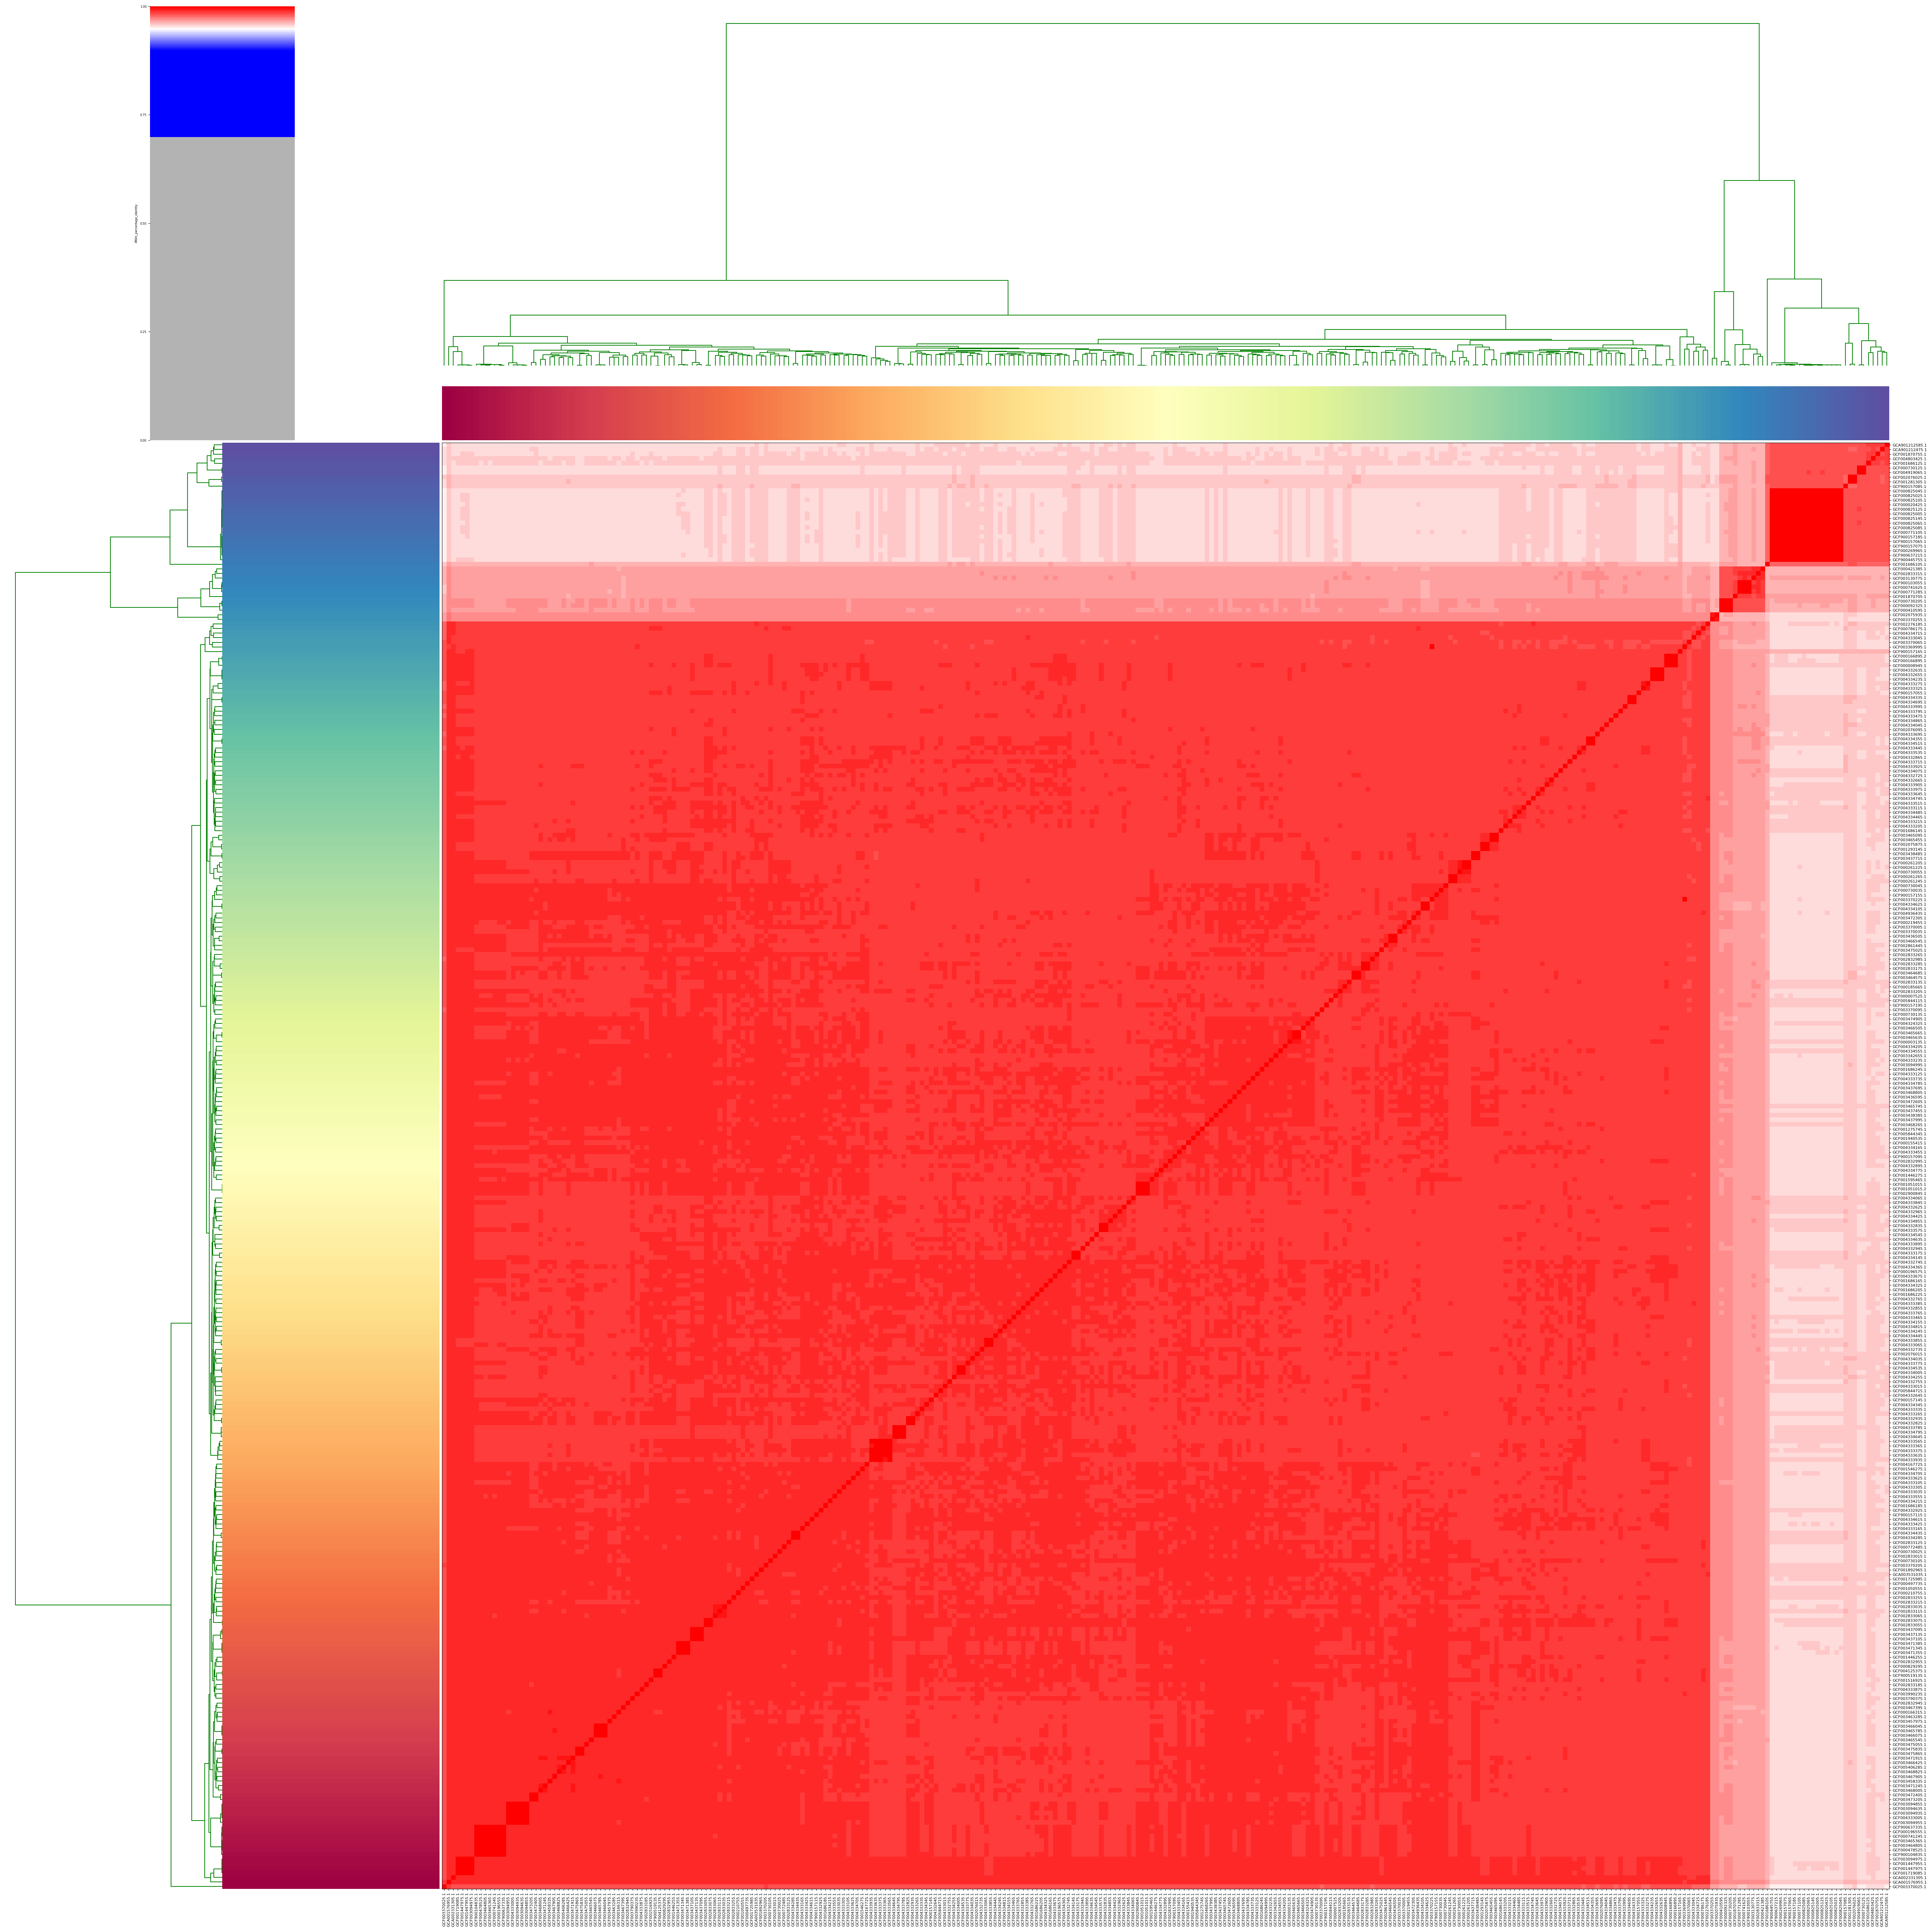

The file beside this chart, header and first rows:
	GCA001576955.1	GCF004334365.1	GCF004333675.1	GCF003437105.1	GCF004334555.1	GCF004333045.1	GCF003468825.1	GCF004334285.1	GCF000497735.1	GCF004333795.1	GCF004334245.1	GCF004332755.1	GCF004333165.1	GCF000185665.1	GCF000020425.1	GCF002832955.1	GCF000196555.1	GCF004334715.1	GCF004333205.1	GCF003463285.1	GCF000825005.1	GCF001446255.1	GCF001595465.1
GCA001576955.1	1.0	0.9896	0.9907	0.9907	0.9912	0.9885	0.9904	0.9902	0.9902	0.9894	0.9907	0.99	0.9902	0.9897	0.9594	0.9903	0.9908	0.9897	0.9892	0.9904	0.9594	0.9907	0.9904
GCF004334365.1	0.9896	1.0	0.989	0.9896	0.9878	0.9876	0.9881	0.9885	0.9887	0.9877	0.9887	0.9886	0.9884	0.9883	0.957	0.9893	0.989	0.9873	0.9881	0.9884	0.9571	0.9898	0.9878
GCF004333675.1	0.9907	0.989	1.0	0.989	0.9887	0.987	0.9876	0.9893	0.9877	0.9875	0.9896	0.9889	0.989	0.9883	0.9565	0.9887	0.9886	0.9878	0.9882	0.9878	0.9565	0.9892	0.9887
GCF003437105.1	0.9907	0.9896	0.989	1.0	0.9895	0.9871	0.9919	0.9891	0.9902	0.9883	0.9888	0.9883	0.9901	0.9879	0.9561	0.9907	0.9899	0.9872	0.989	0.991	0.9563	0.9911	0.9891
GCF004334555.1	0.9912	0.9878	0.9887	0.9895	1.0	0.9858	0.9882	0.989	0.9884	0.9869	0.9888	0.9887	0.989	0.9864	0.9571	0.9885	0.9899	0.9873	0.9885	0.9886	0.9571	0.9895	0.9891
GCF004333045.1	0.9885	0.9876	0.987	0.9871	0.9858	1.0	0.9864	0.9862	0.9855	0.9863	0.9864	0.9864	0.9867	0.9866	0.956	0.9862	0.9854	0.9853	0.987	0.9857	0.956	0.986	0.9852
GCF003468825.1	0.9904	0.9881	0.9876	0.9919	0.9882	0.9864	1.0	0.9885	0.9891	0.9861	0.9878	0.9882	0.9882	0.9879	0.9563	0.9897	0.9901	0.987	0.9881	0.9896	0.9563	0.9899	0.9888
GCF004334285.1	0.9902	0.9885	0.9893	0.9891	0.989	0.9862	0.9885	1.0	0.9888	0.9886	0.9903	0.9879	0.9893	0.9873	0.9573	0.9901	0.9886	0.9859	0.9879	0.988	0.9574	0.9895	0.9896
GCF000497735.1	0.9902	0.9887	0.9877	0.9902	0.9884	0.9855	0.9891	0.9888	1.0	0.9872	0.9876	0.9871	0.9889	0.9884	0.9563	0.9909	0.9893	0.9864	0.9881	0.9892	0.9564	0.9909	0.989
GCF004333795.1	0.9894	0.9877	0.9875	0.9883	0.9869	0.9863	0.9861	0.9886	0.9872	1.0	0.9872	0.9875	0.9885	0.9872	0.9573	0.9879	0.987	0.9856	0.9883	0.9868	0.9574	0.9871	0.9876
GCF004334245.1	0.9907	0.9887	0.9896	0.9888	0.9888	0.9864	0.9878	0.9903	0.9876	0.9872	1.0	0.9885	0.9893	0.9878	0.9571	0.9887	0.9878	0.9863	0.987	0.9874	0.9571	0.9898	0.9883
GCF004332755.1	0.99	0.9886	0.9889	0.9883	0.9887	0.9864	0.9882	0.9879	0.9871	0.9875	0.9885	1.0	0.9883	0.988	0.9568	0.9878	0.988	0.9871	0.9877	0.9878	0.9569	0.9874	0.9876
GCF004333165.1	0.9902	0.9884	0.989	0.9901	0.989	0.9867	0.9882	0.9893	0.9889	0.9885	0.9893	0.9883	1.0	0.9882	0.9563	0.9898	0.9884	0.9873	0.989	0.9888	0.9564	0.9904	0.9889
GCF000185665.1	0.9897	0.9883	0.9883	0.9879	0.9864	0.9866	0.9879	0.9873	0.9884	0.9872	0.9878	0.988	0.9882	1.0	0.9576	0.989	0.9877	0.9864	0.9875	0.9875	0.9576	0.989	0.9886
GCF000020425.1	0.9594	0.957	0.9565	0.9561	0.9571	0.956	0.9563	0.9573	0.9563	0.9573	0.9571	0.9568	0.9563	0.9576	1.0	0.9563	0.9553	0.9563	0.9573	0.9564	1	0.9567	0.9545
GCF002832955.1	0.9903	0.9893	0.9887	0.9907	0.9885	0.9862	0.9897	0.9901	0.9909	0.9879	0.9887	0.9878	0.9898	0.989	0.9563	1.0	0.9894	0.987	0.9882	0.9892	0.9563	0.9915	0.9899
GCF000196555.1	0.9908	0.989	0.9886	0.9899	0.9899	0.9854	0.9901	0.9886	0.9893	0.987	0.9878	0.988	0.9884	0.9877	0.9553	0.9894	1.0	0.9865	0.9876	0.9889	0.9551	0.99	0.9883
GCF004334715.1	0.9897	0.9873	0.9878	0.9872	0.9873	0.9853	0.987	0.9859	0.9864	0.9856	0.9863	0.9871	0.9873	0.9864	0.9563	0.987	0.9865	1.0	0.9869	0.9862	0.9564	0.9867	0.9864
GCF004333205.1	0.9892	0.9881	0.9882	0.989	0.9885	0.987	0.9881	0.9879	0.9881	0.9883	0.987	0.9877	0.989	0.9875	0.9573	0.9882	0.9876	0.9869	1.0	0.9877	0.9573	0.9883	0.9874
GCF003463285.1	0.9904	0.9884	0.9878	0.991	0.9886	0.9857	0.9896	0.988	0.9892	0.9868	0.9874	0.9878	0.9888	0.9875	0.9564	0.9892	0.9889	0.9862	0.9877	1.0	0.9565	0.9899	0.9888
GCF000825005.1	0.9594	0.9571	0.9565	0.9563	0.9571	0.956	0.9563	0.9574	0.9564	0.9574	0.9571	0.9569	0.9564	0.9576	1	0.9563	0.9551	0.9564	0.9573	0.9565	1.0	0.9567	0.9546
GCF001446255.1	0.9907	0.9898	0.9892	0.9911	0.9895	0.986	0.9899	0.9895	0.9909	0.9871	0.9898	0.9874	0.9904	0.989	0.9567	0.9915	0.99	0.9867	0.9883	0.9899	0.9567	1.0	0.9897
GCF001595465.1	0.9904	0.9878	0.9887	0.9891	0.9891	0.9852	0.9888	0.9896	0.989	0.9876	0.9883	0.9876	0.9889	0.9886	0.9545	0.9899	0.9883	0.9864	0.9874	0.9888	0.9546	0.9897	1.0
GCF003437455.1	0.9911	0.9889	0.9885	0.9898	0.9894	0.9865	0.99	0.9894	0.9886	0.9877	0.9889	0.9889	0.9889	0.9879	0.9567	0.9892	0.9885	0.9866	0.9878	0.9893	0.9568	0.9902	0.9895
GCF004333515.1	0.989	0.9883	0.9877	0.9888	0.9876	0.9851	0.9875	0.9875	0.9884	0.987	0.9882	0.987	0.9886	0.987	0.957	0.9885	0.9904	0.9863	0.9873	0.9875	0.957	0.9886	0.9876
GCF004334005.1	0.99	0.9882	0.9885	0.9888	0.9873	0.9863	0.9878	0.9878	0.9884	0.9871	0.9887	0.9879	0.9892	0.9876	0.9572	0.9888	0.9878	0.9863	0.988	0.9881	0.9573	0.9889	0.9885
GCF004333325.1	0.9899	0.9877	0.988	0.9877	0.9878	0.9866	0.987	0.9873	0.9873	0.9876	0.9876	0.987	0.988	0.9874	0.9562	0.9883	0.9859	0.9863	0.9879	0.9869	0.9563	0.9872	0.9862
GCF004334635.1	0.9906	0.9894	0.9883	0.9882	0.9884	0.986	0.9882	0.9881	0.9876	0.9883	0.9876	0.9884	0.9891	0.9884	0.9559	0.9881	0.9869	0.9871	0.9886	0.9873	0.9559	0.989	0.9869
GCF000825125.1	0.9594	0.9569	0.9564	0.9563	0.9571	0.9559	0.9562	0.9573	0.9564	0.9574	0.957	0.9568	0.9563	0.9576	1	0.9562	0.9551	0.9564	0.9573	0.9566	1	0.9565	0.9545
GCF002832995.1	0.9909	0.9881	0.989	0.9884	0.9887	0.9861	0.9884	0.9889	0.9879	0.9866	0.9874	0.988	0.9879	0.9872	0.956	0.9883	0.9892	0.987	0.9873	0.9872	0.956	0.9884	0.9884
GCF005844715.1	0.9902	0.9881	0.9885	0.9881	0.9885	0.9864	0.9869	0.9885	0.9876	0.9874	0.9886	0.9881	0.9875	0.9889	0.9572	0.9885	0.9879	0.9867	0.988	0.9875	0.9573	0.9885	0.9883
GCF000092325.1	0.971	0.9702	0.9701	0.969	0.9696	0.9695	0.9684	0.9694	0.9696	0.9699	0.9692	0.9694	0.9696	0.9699	0.9649	0.9689	0.9685	0.9687	0.9705	0.9689	0.9648	0.9688	0.9688
GCF004332865.1	0.9891	0.9877	0.987	0.9882	0.987	0.9861	0.9873	0.9877	0.9871	0.986	0.9875	0.9875	0.988	0.987	0.9564	0.9879	0.9877	0.9858	0.9876	0.9874	0.9565	0.9877	0.9883
GCF003468005.1	0.9906	0.9891	0.9882	0.9903	0.9896	0.9854	0.9911	0.9887	0.9899	0.9873	0.9884	0.9882	0.9895	0.9867	0.9564	0.9888	0.9896	0.9868	0.9876	0.9901	0.9565	0.9907	0.9887
GCF003475025.1	0.9897	0.9879	0.9871	0.9891	0.9869	0.9851	0.9898	0.9868	0.9872	0.9856	0.9875	0.9875	0.9867	0.9875	0.9557	0.9883	0.9884	0.9851	0.9865	0.9881	0.9557	0.9889	0.988
GCF002833215.1	0.9893	0.9896	0.9887	0.9895	0.9882	0.9867	0.9889	0.9881	0.9899	0.9878	0.9884	0.9879	0.9901	0.9884	0.9567	0.9904	0.9886	0.9859	0.9883	0.9882	0.9567	0.9905	0.9884
GCF000210755.1	0.9903	0.9893	0.9894	0.9895	0.9883	0.9866	0.9889	0.988	0.99	0.9861	0.9881	0.9884	0.9887	0.9887	0.9573	0.9901	0.9892	0.9865	0.9873	0.9881	0.9574	0.9908	0.9884
GCF004332945.1	0.9901	0.9899	0.9887	0.9883	0.9875	0.9855	0.9875	0.9885	0.9876	0.9885	0.9888	0.9887	0.9887	0.9883	0.9554	0.9886	0.9871	0.9875	0.9881	0.9878	0.9555	0.9884	0.987
GCF003472305.1	0.9908	0.9879	0.9878	0.9895	0.9885	0.9856	0.9898	0.988	0.988	0.9864	0.9881	0.9877	0.9883	0.9874	0.9568	0.9889	0.9886	0.9866	0.987	0.988	0.957	0.9887	0.9879
GCF003466075.1	0.9907	0.9888	0.9879	0.9903	0.9895	0.9856	0.9911	0.9884	0.9896	0.9867	0.9879	0.9877	0.9887	0.9869	0.9564	0.9896	0.9894	0.9858	0.9882	0.9906	0.9564	0.9904	0.9888
GCF002833175.1	0.9901	0.9885	0.9885	0.9887	0.9875	0.9848	0.9885	0.988	0.9893	0.9879	0.988	0.9879	0.9891	0.9898	0.9558	0.9904	0.9874	0.9862	0.9877	0.9879	0.9559	0.99	0.9881
GCF001870705.1	0.9692	0.9675	0.968	0.9653	0.9663	0.9666	0.9652	0.9668	0.967	0.9678	0.9666	0.967	0.967	0.9677	0.9652	0.9659	0.9653	0.9673	0.9677	0.9659	0.9651	0.9655	0.9668
GCF000261245.1	0.9896	0.9865	0.9868	0.9888	0.987	0.9842	0.988	0.988	0.988	0.9865	0.9869	0.9863	0.9868	0.9873	0.9556	0.9883	0.9878	0.9851	0.9878	0.9886	0.9557	0.9879	0.9893
GCF002861445.1	0.9896	0.9871	0.9885	0.9875	0.9871	0.9856	0.9872	0.9872	0.9872	0.9865	0.9885	0.9873	0.9876	0.988	0.9565	0.9876	0.9887	0.9864	0.9869	0.9866	0.9566	0.9878	0.9874
GCF002833055.1	0.9898	0.99	0.9891	0.9902	0.9892	0.9876	0.9896	0.9893	0.9904	0.9874	0.9893	0.9886	0.9904	0.9892	0.9571	0.991	0.9893	0.9876	0.9883	0.9886	0.9572	0.9914	0.9895
GCF003370255.1	0.9732	0.971	0.9713	0.9721	0.9711	0.9704	0.9712	0.9705	0.9708	0.97	0.9711	0.9707	0.9712	0.9707	0.9557	0.9708	0.9718	0.97	0.9706	0.971	0.9557	0.9712	0.971
GCF004332965.1	0.9904	0.9888	0.989	0.9884	0.988	0.9864	0.9878	0.9883	0.9882	0.9873	0.9885	0.9875	0.9884	0.988	0.9572	0.9885	0.9881	0.9867	0.9879	0.9876	0.9573	0.9887	0.9883
GCF001050555.1	0.9904	0.988	0.9885	0.9896	0.9881	0.9863	0.9887	0.989	0.9897	0.9876	0.9878	0.9877	0.9893	0.9881	0.9571	0.99	0.9894	0.986	0.9878	0.9889	0.9572	0.9902	0.9901
GCF001281305.1	0.9628	0.9595	0.9591	0.96	0.9601	0.959	0.9601	0.96	0.9604	0.9598	0.9594	0.9606	0.9589	0.9603	0.9809	0.9593	0.9589	0.959	0.9595	0.9605	0.981	0.9596	0.9594
GCF003370035.1	0.9907	0.9875	0.9871	0.9889	0.9881	0.985	0.989	0.9874	0.9881	0.9861	0.9873	0.987	0.9882	0.9861	0.9563	0.9882	0.9872	0.9854	0.9864	0.9876	0.9565	0.9889	0.9875
GCF002076015.1	0.9904	0.9884	0.9889	0.9886	0.9886	0.9866	0.9876	0.988	0.9888	0.9878	0.9891	0.9881	0.9894	0.9883	0.9579	0.9883	0.9879	0.987	0.9874	0.9884	0.9578	0.9884	0.9891
GCF004333845.1	0.99	0.9892	0.9892	0.987	0.9875	0.9863	0.9876	0.9877	0.9878	0.9876	0.9884	0.9876	0.9888	0.9874	0.9575	0.9878	0.9885	0.9868	0.988	0.9874	0.9576	0.9879	0.9874
GCF003458335.1	0.9908	0.9882	0.9876	0.9912	0.9894	0.9859	0.9911	0.9887	0.9891	0.9867	0.9885	0.9877	0.9891	0.9879	0.956	0.9901	0.9896	0.9864	0.9879	0.9912	0.9561	0.9899	0.9891
GCA901212475.1	0.9603	0.9571	0.9573	0.9562	0.9566	0.957	0.9566	0.957	0.9567	0.9577	0.9566	0.9572	0.9561	0.9573	0.9838	0.9561	0.9565	0.9571	0.9575	0.9559	0.9838	0.9558	0.9561
GCF003473205.1	0.9907	0.988	0.9876	0.9897	0.9889	0.9862	0.9914	0.9885	0.9891	0.9878	0.9879	0.9865	0.9881	0.9866	0.9568	0.989	0.9891	0.9861	0.9883	0.99	0.9568	0.9897	0.9891
GCF002833315.1	0.9698	0.9683	0.9685	0.9656	0.9663	0.9684	0.9657	0.968	0.9672	0.9684	0.9682	0.9676	0.9675	0.9691	0.963	0.9669	0.9655	0.9674	0.9681	0.9661	0.9631	0.9674	0.9678
GCF004324325.1	0.9908	0.9876	0.9874	0.9893	0.988	0.9855	0.9898	0.9879	0.9882	0.9858	0.9879	0.9886	0.9878	0.9879	0.9573	0.9891	0.9888	0.9858	0.9866	0.9891	0.9573	0.9893	0.9883
GCF003466425.1	0.9903	0.9891	0.9873	0.9918	0.9893	0.9854	0.9917	0.9889	0.9898	0.9873	0.9879	0.9882	0.9891	0.9877	0.9565	0.9903	0.9902	0.9865	0.9879	0.9901	0.9565	0.9907	0.989
GCF002833075.1	0.9898	0.99	0.9891	0.9902	0.9892	0.9875	0.9896	0.9894	0.9904	0.9874	0.9893	0.9887	0.9904	0.9892	0.9572	0.991	0.9893	0.9876	0.9883	0.9886	0.9572	0.9914	0.9895
GCF005844345.1	0.9909	0.9886	0.9886	0.989	0.9891	0.9864	0.9889	0.9889	0.9898	0.9877	0.9874	0.9876	0.9898	0.9876	0.9562	0.9905	0.9893	0.9861	0.9886	0.988	0.9563	0.9892	0.9899
... 255 more rows
